Run: headless pygame with SDL's dummy video driver; simulated clock (each Clock.tick advances the game by its frame time, no real sleeping); random seed 0; keys injected as events and as key.get_pressed() state; no mouse input.
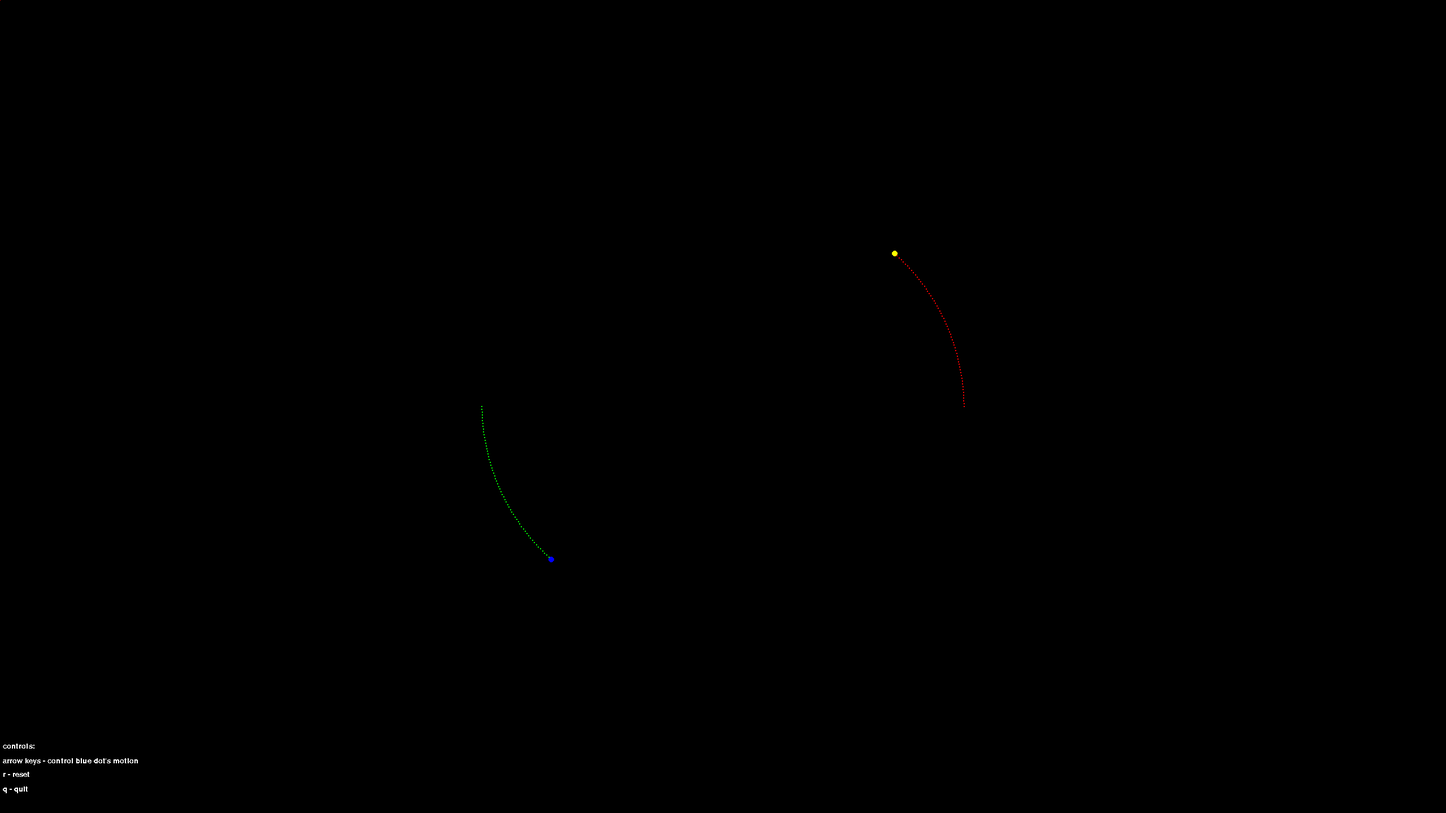
Frame 1 of 4 · flips 1–60 · no input
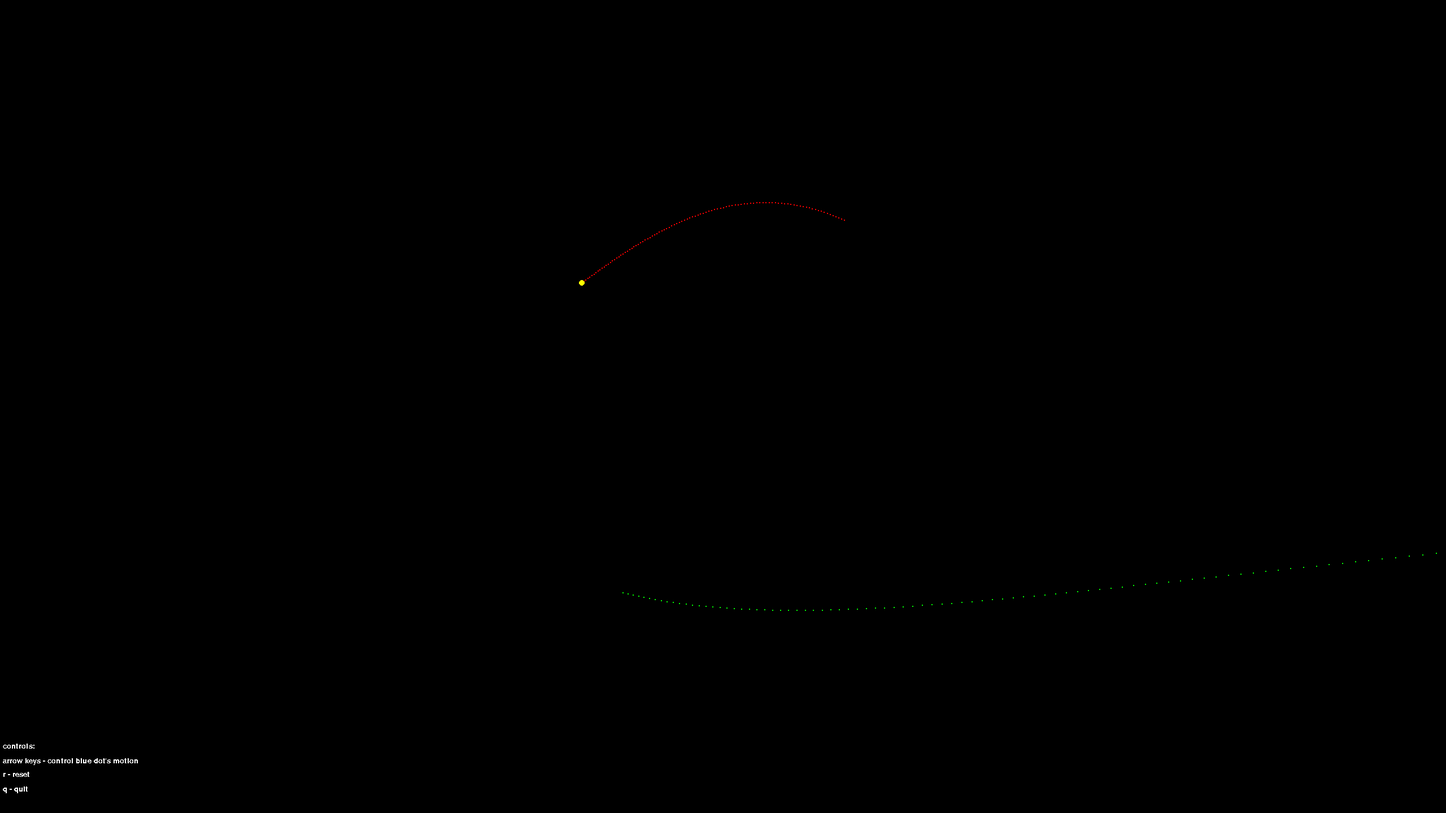
Frame 2 of 4 · flips 61–180 · tapped SPACE, RETURN · held RIGHT (→), D
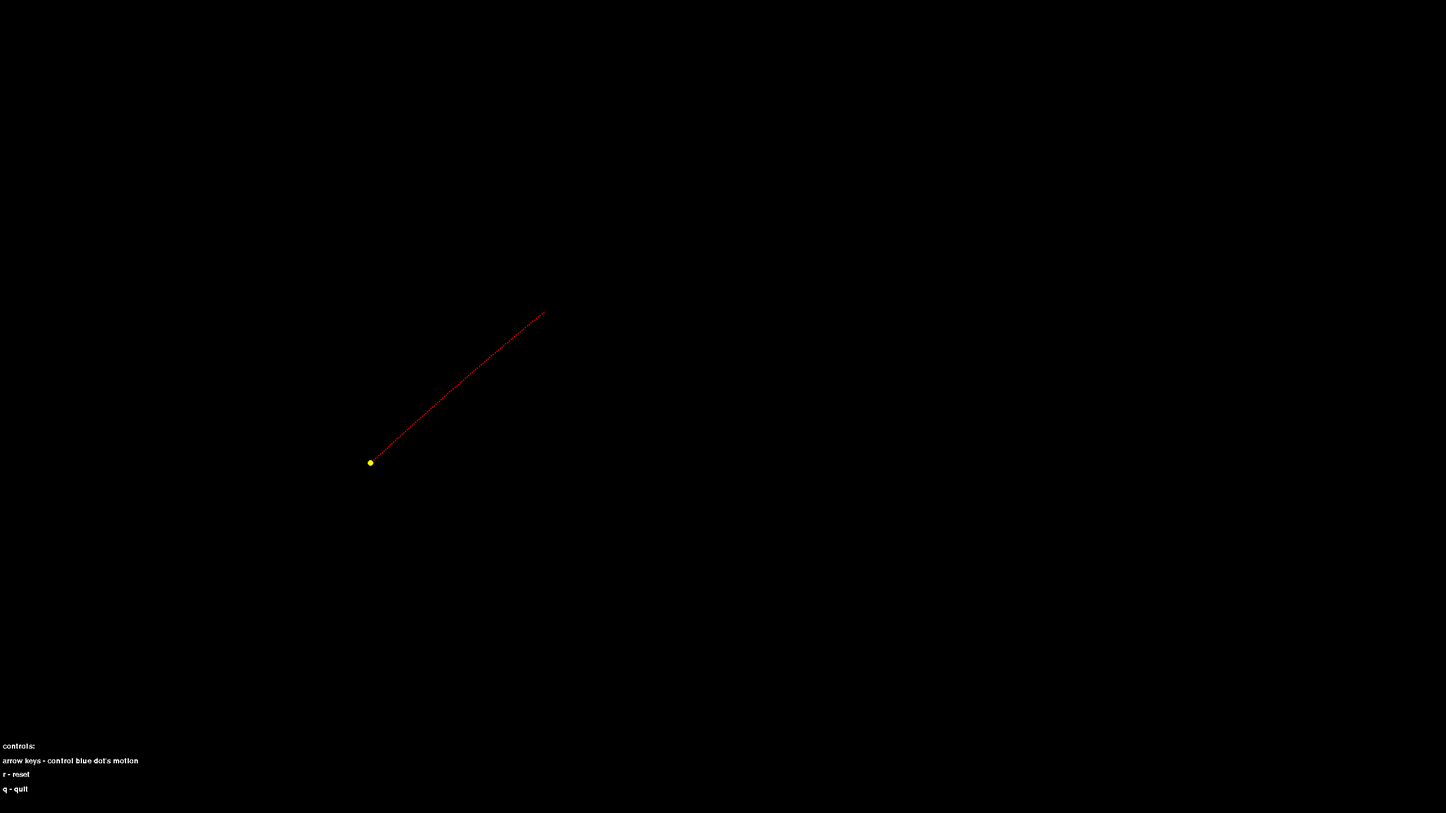
Frame 3 of 4 · flips 181–300 · held DOWN (↓), S
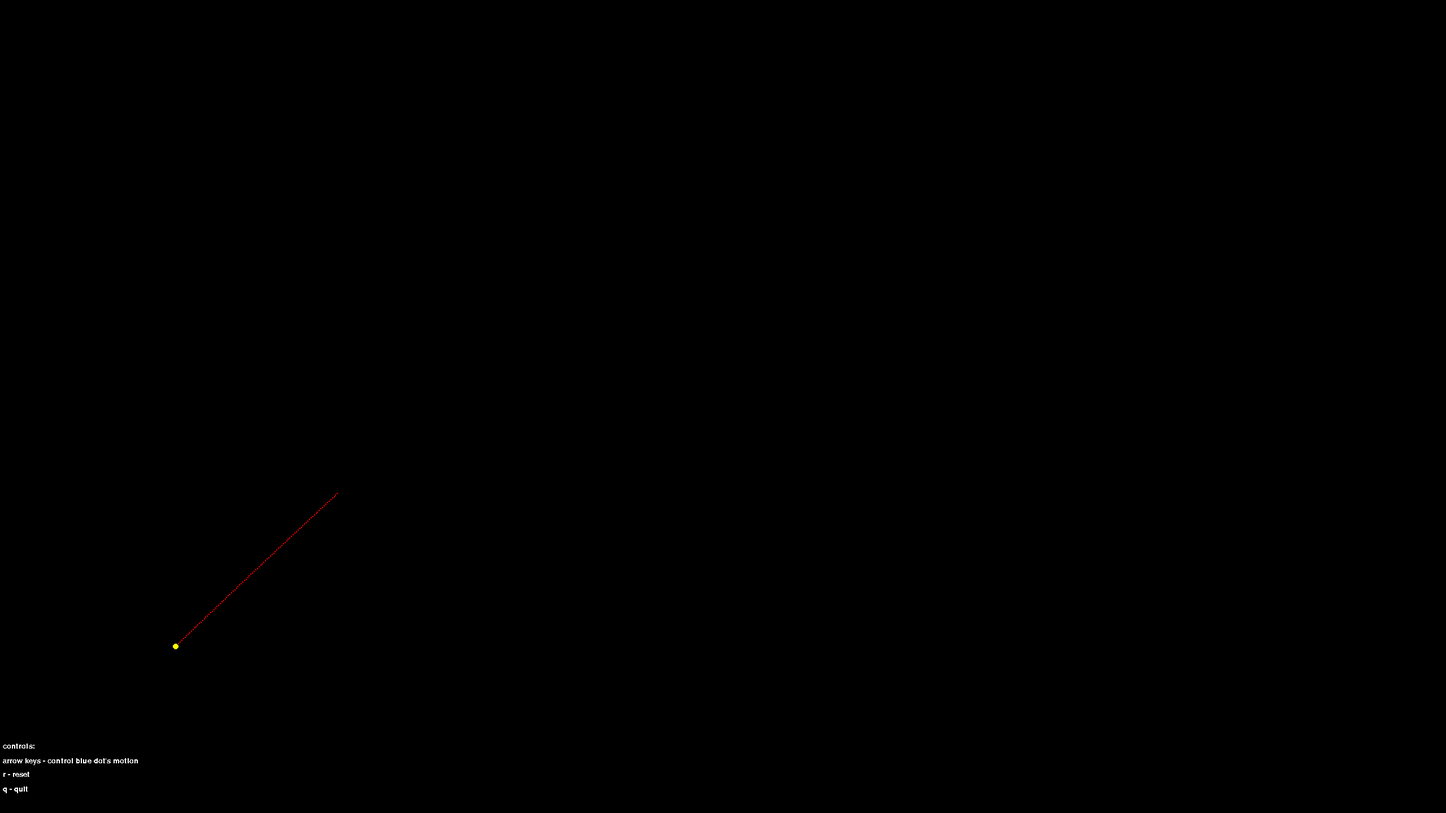
Frame 4 of 4 · flips 301–420 · held LEFT (←), A, UP (↑), W

The pygame program that drew these frames:

# Planet simulator, by max behling.
# Make sure to change the following variables to your screen resolution. 

width = 2560
height = 1440

###################################################################

import pygame
import pygame.mixer
import math  
import pygame.font
from pygame.locals import *

pygame.init()
pygame.mixer.init()
pygame.font.init()

truescreen = pygame.display.set_mode((width,height))
win = truescreen.copy()
clock = pygame.time.Clock()
displayfont = pygame.font.SysFont("Arial", 20)

def distance(x1,y1,x2,y2):  
    dist = math.sqrt((x2 - x1)**2 + (y2 - y1)**2)  
    return dist 


# These values control the default position
def resetpos():
    earth.vx = 0
    earth.vy = 5 
    earth.x = width/2 - width/6 
    earth.y = height/2
    sun.x = width/2 + width/6
    sun.y = height/2
    sun.vx = 0
    sun.vy = -5
    return

class orbiter:
    def __init__(self):
        self.x = 200
        self.y = 200
        self.vx = 0
        self.vy = 0
        self.ax = 0
        self.ay = 0
        self.mass = 1

def tracerUpdate(orbiter, xtracer, ytracer):
    xtracer.insert(0, int(round(orbiter.x)))
    ytracer.insert(0, int(round(orbiter.y)))
    xtracer.pop()
    ytracer.pop()   

# This controls the number of position updates per frame
ClockSpeed = 200

# Color codes
white = (255, 255, 255)
black = (0, 0, 0)
red =(255, 0 ,0)
green = (0, 255, 0)
blue = (0, 0, 255)
yellow = (255, 255, 0)

earth = orbiter()
earth.mass = 100

sun = orbiter()
sun.mass = 100

resetpos()

# This controls the strength of gravity
G = 500

# Path tracers are initialized with 100 zeroes due to how I wrote the tracer update function
earthTracerX = []
earthTracerY = []
sunTracerX = []
sunTracerY = []
def cleartracers():
    for x in range(100):
        earthTracerX.append(0)
        earthTracerY.append(0)
        sunTracerX.append(0)
        sunTracerY.append(0)

cleartracers()

run = True
while run: 
    
    clock.tick(ClockSpeed*5)
    for event in pygame.event.get():
        if event.type == "pygame.QUIT":
            run = False

    win.fill((0,0,0)) 
    keys = pygame.key.get_pressed()

    tracerUpdate(earth, earthTracerX, earthTracerY)
    tracerUpdate(sun, sunTracerX, sunTracerY)
    
    dist = distance(earth.x, earth.y, sun.x, sun.y)
    f = (G*sun.mass*earth.mass)/(dist**2)

    theta = math.atan2((sun.y-earth.y),(sun.x-earth.x))
    phi = math.atan2((earth.y-sun.y),(earth.x-sun.x))

    earth.ax = math.cos(theta)*f/earth.mass
    earth.ay = math.sin(theta)*f/earth.mass
    sun.ax = math.cos(phi)*f/sun.mass
    sun.ay = math.sin(phi)*f/sun.mass

    earth.vx += earth.ax
    earth.vy += earth.ay
    sun.vx += sun.ax
    sun.vy += sun.ay

    earth.x += earth.vx
    earth.y += earth.vy
    sun.x += sun.vx
    sun.y += sun.vy

    if keys[pygame.K_r]:
        resetpos()
        earthTracerX = []
        earthTracerY = []
        sunTracerX = []
        sunTracerY = []
        cleartracers()

    if keys[pygame.K_q]:
        run = False

    if keys[pygame.K_UP]:
        earth.vy -= 0.2

    if keys[pygame.K_DOWN]:
        earth.vy += 0.2
        
    if keys[pygame.K_RIGHT]:
        earth.vx += 0.2

    if keys[pygame.K_LEFT]:
        earth.vx -= 0.2

    if dist < 30:
        earth.vx *= 0.5
        sun.vx *= 0.5
        earth.vy *= 0.5
        sun.vy *= 0.5

    for p in range(100):
        pygame.draw.circle(win, green, (int(round(earthTracerX[p])), int(round(earthTracerY[p]))), 1, 0)
        pygame.draw.circle(win, red, (int(round(sunTracerX[p])), int(round(sunTracerY[p]))), 1, 0)

        
    pygame.draw.circle(win, blue, (int(round(earth.x)), int(round(earth.y))), 5,0)
    pygame.draw.circle(win, yellow, (int(round(sun.x)),int(round(sun.y))), 5, 0)

    Xcenter = (earth.x + sun.x)/2  
    Ycenter = (earth.y + sun.y)/2
    


    truescreen.blit(win, (0,0))


    text1 = displayfont.render("controls:",0,white)
    text2 = displayfont.render("arrow keys - control blue dot's motion",0,white)
    text3 = displayfont.render("r - reset",0,white)
    text4 = displayfont.render("q - quit",0,white)
    truescreen.blit(text1,(5,height - int(0.087 * height)))
    truescreen.blit(text2,(5,height - int(0.0694 * height)))
    truescreen.blit(text3,(5,height - int(0.0521 * height)))
    truescreen.blit(text4,(5,height - int(0.0347 * height)))


    pygame.display.update()



pygame.quit()
